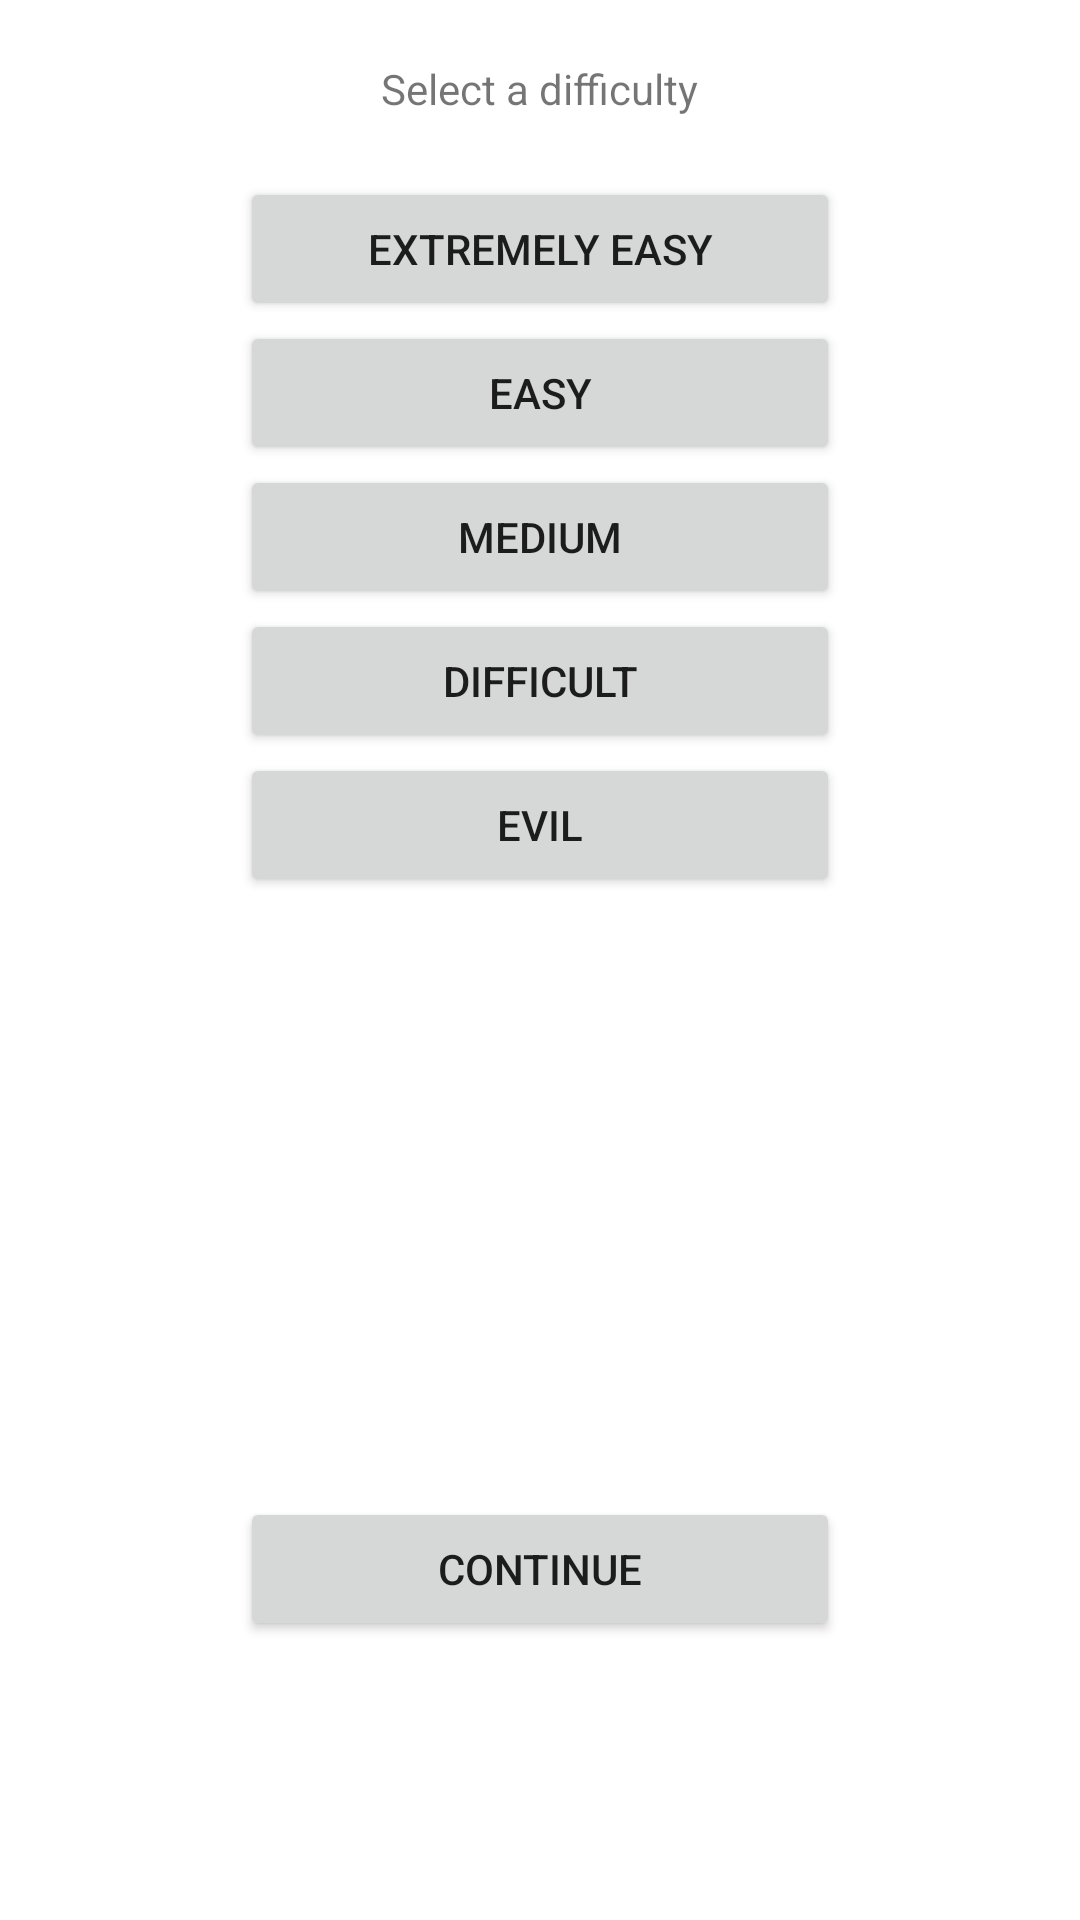

Here is an Android app screen rendered from its layout file. Give the layout XML and the strings, colors and styles it references.
<!-- AndroidManifest.xml: application theme AppTheme -->
<!-- res/layout/difficulty_selection.xml -->
<?xml version="1.0" encoding="utf-8"?>
<FrameLayout
    xmlns:android="http://schemas.android.com/apk/res/android"
    android:id="@+id/difficulty_fragment"
    android:layout_width="match_parent"
    android:layout_height="match_parent"
    android:theme="@style/AppTheme">

        <LinearLayout
            android:layout_width="match_parent"
            android:layout_height="match_parent"
            android:orientation="vertical">

            <TextView
                android:layout_width="wrap_content"
                android:layout_height="wrap_content"
                android:layout_gravity="center_horizontal"
                android:layout_marginBottom="20dp"
                android:layout_marginTop="20dp"
                android:text="Select a difficulty" />

            <Button
                android:id="@+id/extremely_easy_button"
                android:layout_width="200dp"
                android:layout_height="wrap_content"
                android:layout_gravity="center"
                android:text="Extremely Easy" />

            <Button
                android:id="@+id/easy_button"
                android:layout_width="200dp"
                android:layout_height="wrap_content"
                android:layout_gravity="center"
                android:text="Easy" />

            <Button
                android:id="@+id/medium_button"
                android:layout_width="200dp"
                android:layout_height="wrap_content"
                android:layout_gravity="center"
                android:text="medium" />

            <Button
                android:id="@+id/difficult_button"
                android:layout_width="200dp"
                android:layout_height="wrap_content"
                android:layout_gravity="center"
                android:text="Difficult" />

            <Button
                android:id="@+id/evil_button"
                android:layout_width="200dp"
                android:layout_height="wrap_content"
                android:layout_gravity="center"
                android:text="evil" />

            <Button
                android:id="@+id/continue_button"
                android:layout_width="200dp"
                android:layout_height="wrap_content"
                android:layout_gravity="center"
                android:layout_marginTop="200dp"
                android:text="continue" />
        </LinearLayout>

</FrameLayout>
<!-- resources referenced by this layout -->
<resources>
  <style name="AppTheme" parent="Theme.AppCompat.Light.NoActionBar">
          
          <item name="colorPrimary">@color/colorPrimary</item>
          <item name="colorPrimaryDark">@color/colorPrimaryDark</item>
          <item name="colorAccent">@color/colorAccent</item>
          <item name="android:colorBackground">@android:color/white</item>
      </style>
  <color name="colorPrimary">#3F51B5</color>
  <color name="colorPrimaryDark">#303F9F</color>
  <color name="colorAccent">#ad5e79</color>
</resources>
